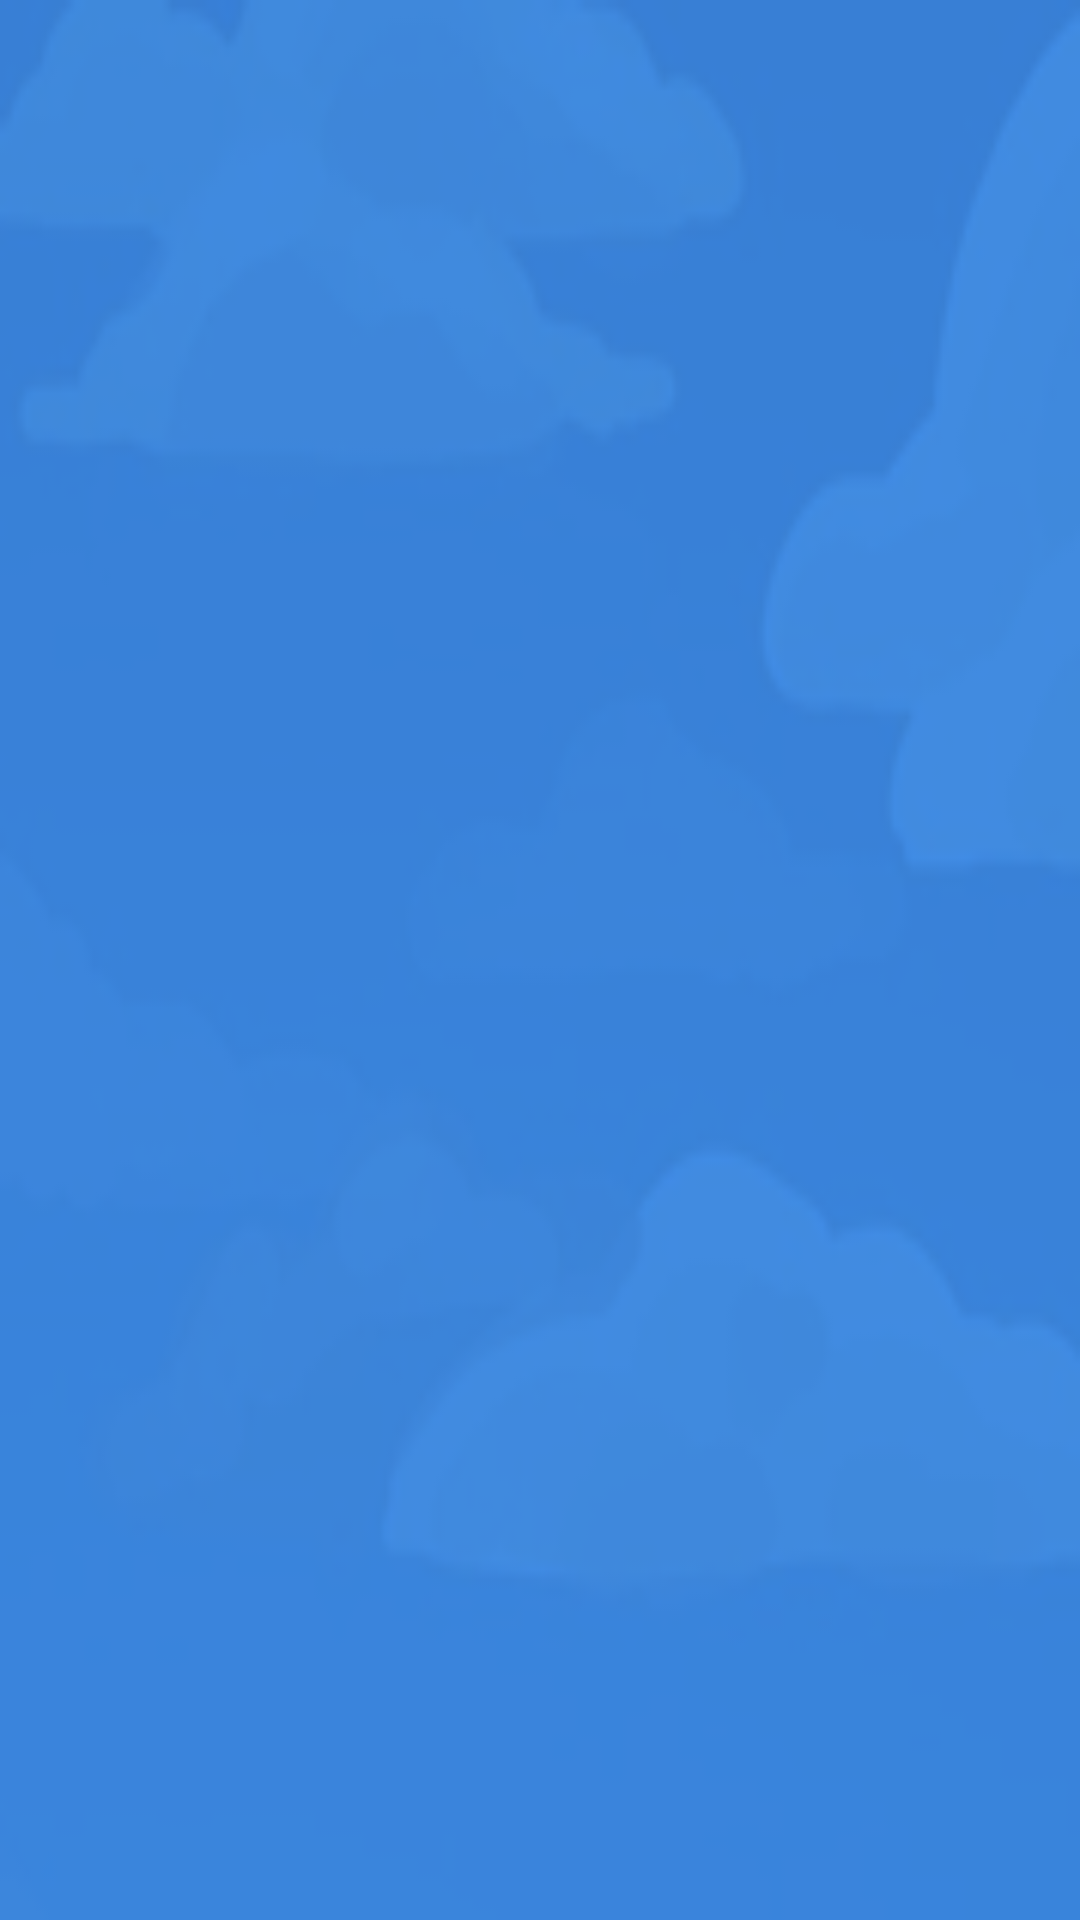

Write the Android layout XML for this screen, with the resource values it uses.
<!-- AndroidManifest.xml: application theme AppTheme -->
<!-- res/layout/activity_main.xml -->
<?xml version="1.0" encoding="utf-8"?>
<android.support.constraint.ConstraintLayout xmlns:android="http://schemas.android.com/apk/res/android"
    xmlns:app="http://schemas.android.com/apk/res-auto"
    xmlns:tools="http://schemas.android.com/tools"
    android:layout_width="match_parent"
    android:layout_height="match_parent"
    android:background="@drawable/background"
    app:layout_behavior="@string/appbar_scrolling_view_behavior"
    tools:context=".activity.WeatherActivity">


</android.support.constraint.ConstraintLayout>
<!-- resources referenced by this layout -->
<resources>
  <!-- drawable background: png bitmap (drawable, 11722 bytes) -->
  <style name="AppTheme" parent="Theme.AppCompat.Light.DarkActionBar">
          
          <item name="colorPrimary">@color/colorPrimary</item>
          <item name="colorPrimaryDark">@color/colorPrimaryDark</item>
          <item name="colorAccent">@color/colorAccent</item>
      </style>
  <!-- not gathered from this repository: default colours our renderer supplied (Android Studio template values) -->
  <color name="colorPrimary">#FF6200EE</color>
  <color name="colorPrimaryDark">#FF3700B3</color>
  <color name="colorAccent">#FF03DAC5</color>
</resources>
